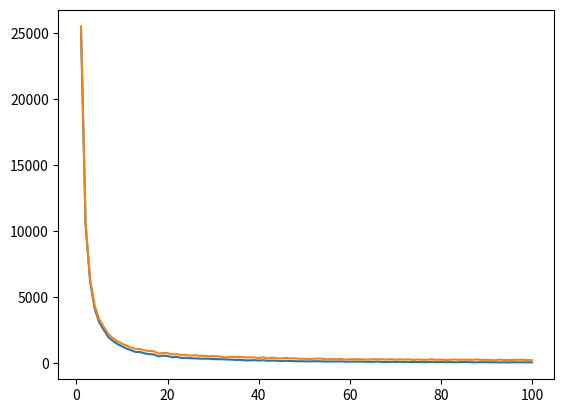

This chart was generated by the following Python code:
import numpy as np

class CountMinSketch:

    def __init__(self, d: int, w: int):
        """
        Keeps an approximate count of each distinct values.
    
        [1] G. Cormode, S. Muthukrishnan. An Improved Data Stream Summary:
                                          The Count-Min Sketch and its Applications
        [2] G. Cormode, S. Muthukrishnan. Approximating Data with the Count-Min Data Structure
        """
        self.d, self.w = d, w
        self.X = np.zeros((d, w), dtype=int)
        self.p = 2**31 - 1
        self.a = np.random.randint(self.p, size=d)
        self.b = np.random.randint(self.p, size=d)

    def hash(self, x: int):
        """ Returns all d hashes of value x
            Hash functions as suggested in [2]
        """
        return np.mod(np.mod(self.a * x + self.b, self.p), self.w)

    def update(self, x: int, v: int=1):
        self.X[range(self.d), self.hash(x)] += v

    def count(self, x: int):
        return min(self.X[range(self.d), self.hash(x)])

    def __getitem__(self, x: int):
        return self.count(x)



if __name__ == '__main__':
    from matplotlib import pyplot as plt
    from collections import Counter
    a = np.random.zipf(1.3, 100_000)
    counts = Counter(a)

    cm = CountMinSketch(3, 100)
    for x in a:
        cm.update(x)

    values = sorted(counts)
    real_counts = [counts[v] for v in values]
    estimates = [cm[v] for v in values]

    plt.plot(values[:100], real_counts[:100])
    plt.plot(values[:100], estimates[:100])
    plt.show()

